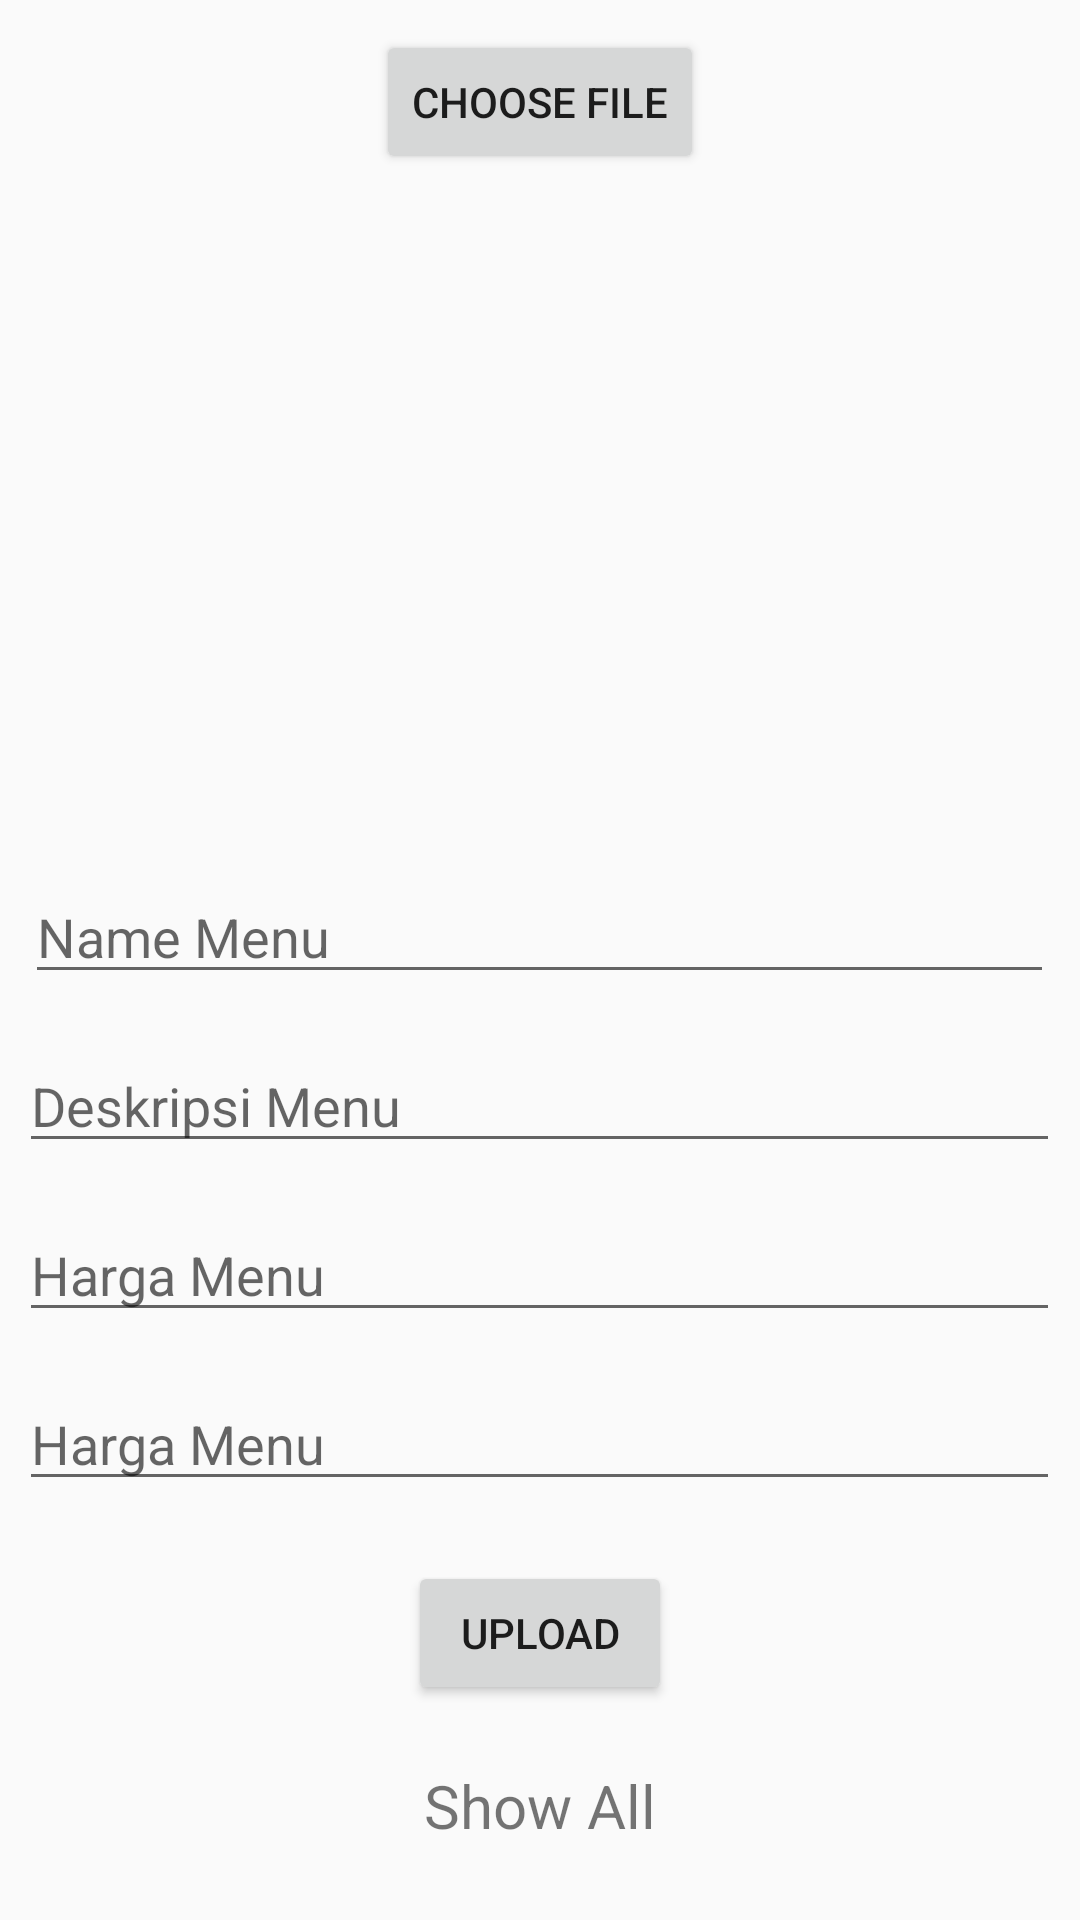

Here is an Android app screen rendered from its layout file. Give the layout XML and the strings, colors and styles it references.
<!-- AndroidManifest.xml: application theme AppTheme -->
<!-- res/layout/nambahfoto.xml -->
<?xml version="1.0" encoding="utf-8"?>
<RelativeLayout xmlns:android="http://schemas.android.com/apk/res/android"
    android:layout_width="match_parent"
    android:layout_height="match_parent"
    xmlns:tools="http://schemas.android.com/tools"
    tools:context=".AddMenu">
    <Button
        android:id="@+id/btn_choose"
        android:layout_width="wrap_content"
        android:layout_height="wrap_content"
        android:layout_marginTop="10dp"
        android:text="Choose File"
        android:layout_centerHorizontal="true"/>

    <ImageView
        android:layout_width="match_parent"
        android:layout_height="200dp"
        android:layout_marginTop="60dp"
        android:id="@+id/imgContainer"
        />

    <EditText
        android:id="@+id/et_nama"
        android:layout_width="343dp"
        android:layout_height="wrap_content"
        android:layout_below="@+id/imgContainer"
        android:layout_marginTop="30dp"
        android:hint="Name Menu"
        android:layout_centerHorizontal="true"/>

    <EditText
        android:id="@+id/et_deskripsi"
        android:layout_width="347dp"
        android:layout_height="wrap_content"
        android:layout_below="@+id/et_nama"
        android:layout_marginTop="15dp"
        android:layout_centerHorizontal="true"
        android:hint="Deskripsi Menu" />

    <EditText
        android:id="@+id/et_harga"
        android:layout_width="347dp"
        android:layout_height="wrap_content"
        android:layout_below="@+id/et_deskripsi"
        android:layout_marginTop="15dp"
        android:layout_centerHorizontal="true"
        android:hint="Harga Menu" />

    <EditText
        android:id="@+id/et_kategori"
        android:layout_width="347dp"
        android:layout_height="wrap_content"
        android:layout_below="@+id/et_harga"
        android:layout_marginTop="15dp"
        android:layout_centerHorizontal="true"
        android:hint="Harga Menu" />

    <Button
        android:layout_width="wrap_content"
        android:layout_height="wrap_content"
        android:id="@+id/uploadbtn"
        android:text="Upload"
        android:layout_below="@id/et_kategori"
        android:layout_centerHorizontal="true"
        android:layout_marginTop="20dp"/>

    <TextView
        android:layout_width="wrap_content"
        android:layout_height="wrap_content"
        android:text="Show All"
        android:id="@+id/tvShowAll"
        android:layout_centerHorizontal="true"
        android:layout_marginTop="20dp"
        android:layout_below="@id/uploadbtn"
        android:textSize="20sp"/>
</RelativeLayout>
<!-- resources referenced by this layout -->
<resources>
  <style name="AppTheme" parent="Theme.AppCompat.Light.DarkActionBar">
          <item name="windowNoTitle">true</item>
      </style>
</resources>
